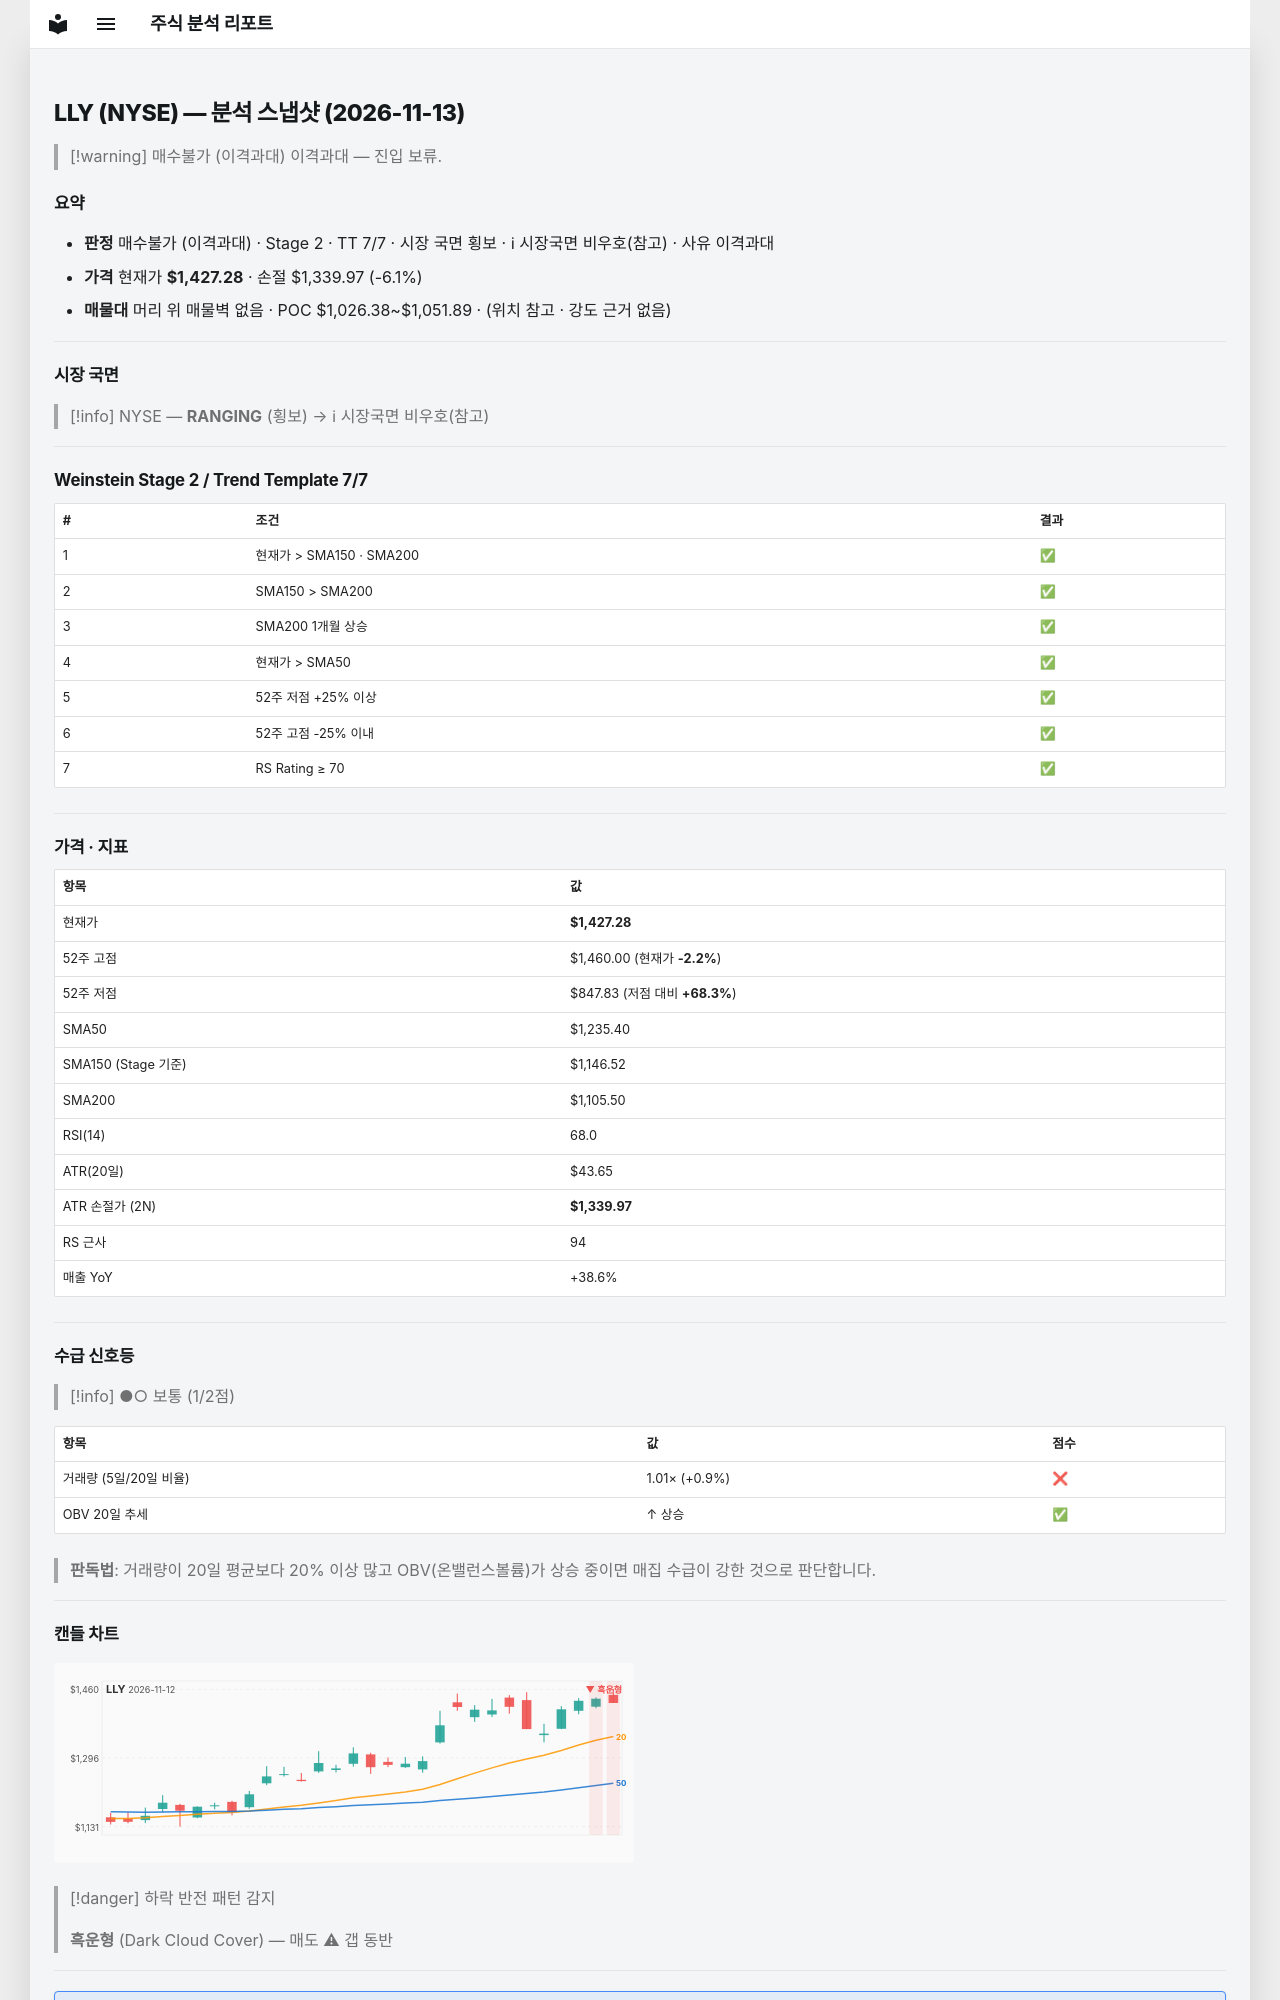

repository: soloandco/stock-reports · page: snapshots/LLY-2026-11-13/index.html · generator: mkdocs

---
type: analysis-snapshot
title: LLY 분석 스냅샷
ticker: LLY
market: NYSE
created: 2026-11-13
updated: 2026-11-13
bar-date: 2026-11-12
verdict: 매수불가
verdict-reason: 이격과대
sma50-gap-pct: 15.5
weekly-position: 신고가영역
stage: 2
trend-template-score: 7
tt-max: 7
ma-set: sma-50-150-200
price: 1427.280029296875
stop-price: 1339.9708239477322
market-regime: RANGING
supply-demand-score: 1/2
supply-demand-label: 보통
status: tracking
tags:
  - stock-agent
  - watchlist
  - LLY
  - analysis
related:
  - "[[analysis-template]]"
---

# LLY (NYSE) — 분석 스냅샷 (2026-11-13)

> [!warning] 매수불가 (이격과대)
> 이격과대 — 진입 보류.

## 요약

- **판정** 매수불가 (이격과대) · Stage 2 · TT 7/7 · 시장 국면 횡보 · ℹ 시장국면 비우호(참고) · 사유 이격과대
- **가격** 현재가 **$1,427.28** · 손절 $1,339.97 (-6.1%)
- **매물대** 머리 위 매물벽 없음 · POC $1,026.38~$1,051.89 · (위치 참고 · 강도 근거 없음)

---

## 시장 국면

> [!info] NYSE — **RANGING** (횡보) → ℹ 시장국면 비우호(참고)

---

## Weinstein Stage 2 / Trend Template 7/7

| # | 조건 | 결과 |
|---|------|------|
| 1 | 현재가 > SMA150 · SMA200 | ✅ |
| 2 | SMA150 > SMA200 | ✅ |
| 3 | SMA200 1개월 상승 | ✅ |
| 4 | 현재가 > SMA50 | ✅ |
| 5 | 52주 저점 +25% 이상 | ✅ |
| 6 | 52주 고점 -25% 이내 | ✅ |
| 7 | RS Rating ≥ 70 | ✅ |

---

## 가격 · 지표

| 항목 | 값 |
|------|---|
| 현재가 | **$1,427.28** |
| 52주 고점 | $1,460.00 (현재가 **-2.2%**) |
| 52주 저점 | $847.83 (저점 대비 **+68.3%**) |
| SMA50 | $1,235.40 |
| SMA150 (Stage 기준) | $1,146.52 |
| SMA200 | $1,105.50 |
| RSI(14) | 68.0 |
| ATR(20일) | $43.65 |
| ATR 손절가 (2N) | **$1,339.97** |
| RS 근사 | 94 |
| 매출 YoY | +38.6% |

---
## 수급 신호등

> [!info] ●○ 보통 (1/2점)

| 항목 | 값 | 점수 |
|------|------|------|
| 거래량 (5일/20일 비율) | 1.01× (+0.9%) | ❌ |
| OBV 20일 추세 | ↑ 상승 | ✅ |

> **판독법**: 거래량이 20일 평균보다 20% 이상 많고 OBV(온밸런스볼륨)가 상승 중이면 매집 수급이 강한 것으로 판단합니다.

---
